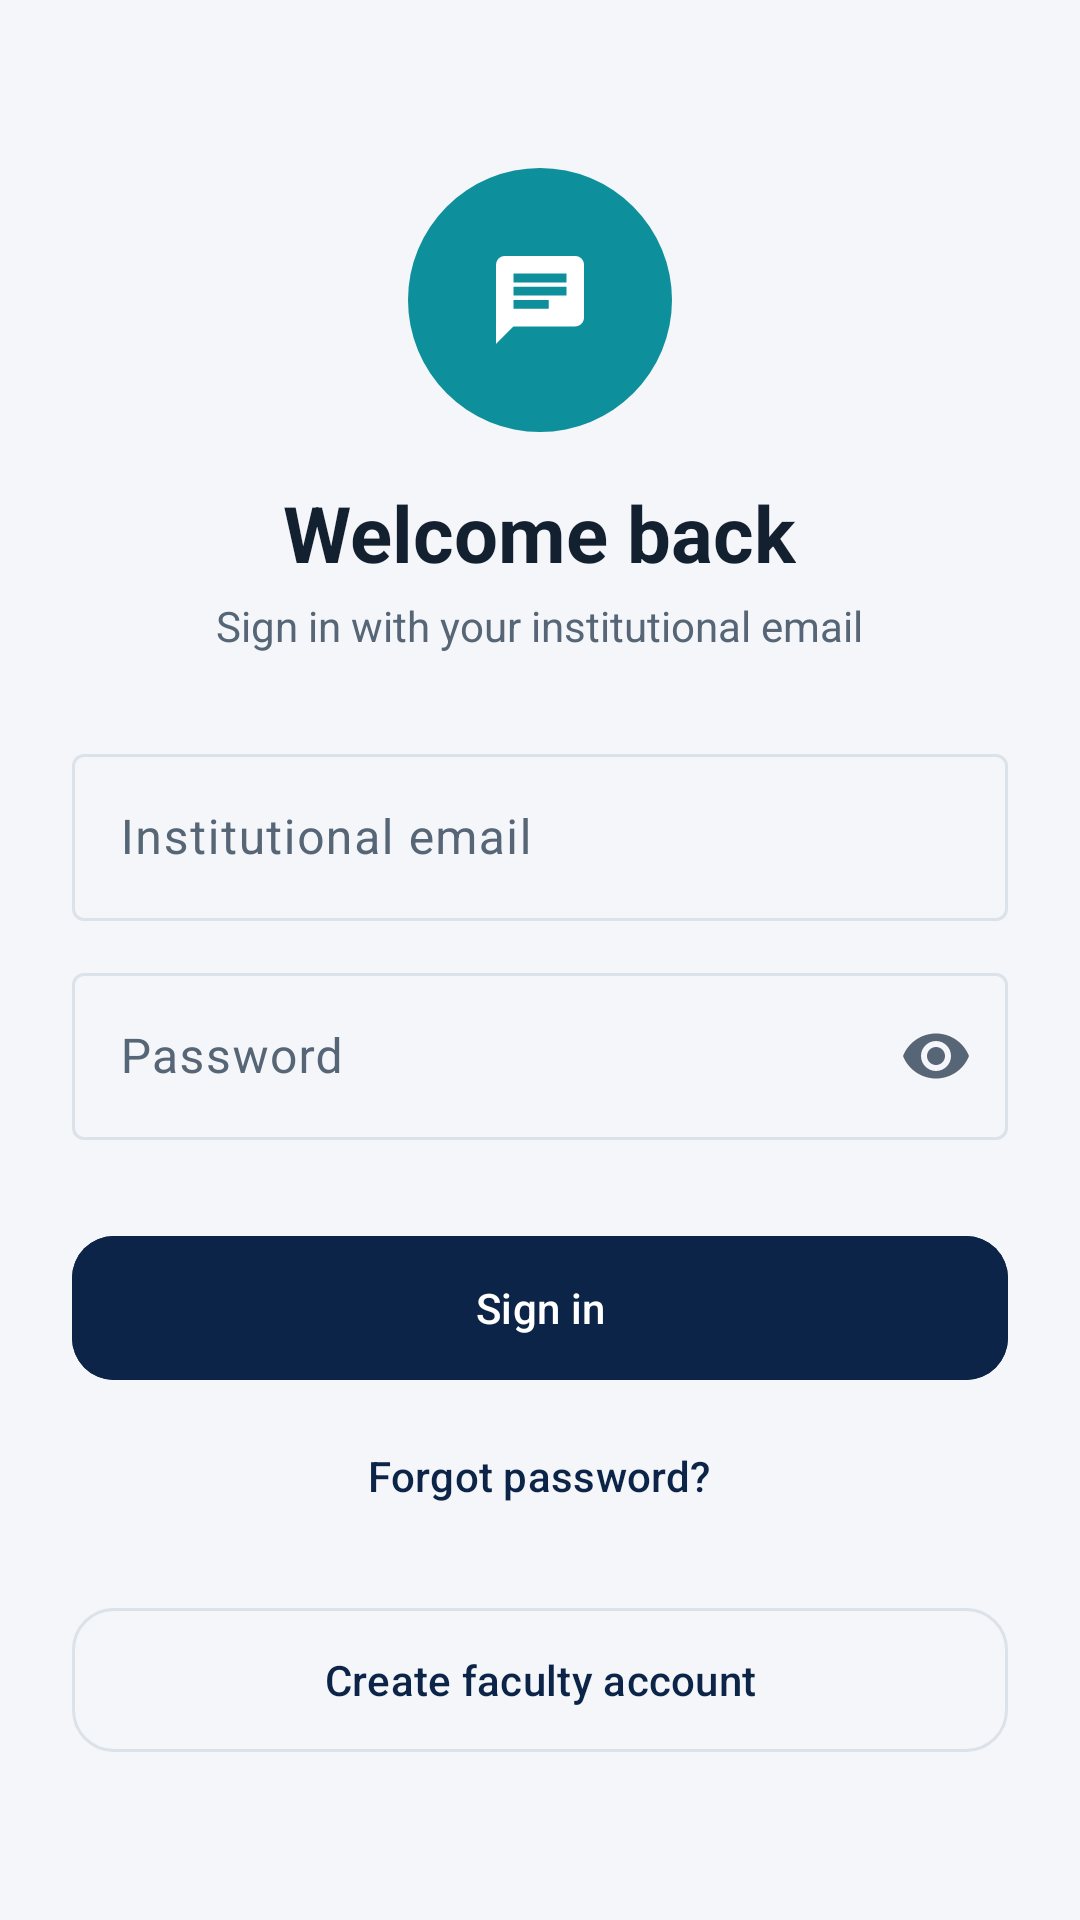

Android layout source for this screen:
<!-- AndroidManifest.xml: application theme Theme.FacultyConnect -->
<!-- res/layout/activity_login.xml -->
<?xml version="1.0" encoding="utf-8"?>
<ScrollView xmlns:android="http://schemas.android.com/apk/res/android"
    xmlns:app="http://schemas.android.com/apk/res-auto"
    android:layout_width="match_parent" android:layout_height="match_parent"
    android:background="@color/bg_screen" android:fillViewport="true">

    <LinearLayout
        android:layout_width="match_parent" android:layout_height="wrap_content"
        android:gravity="center_horizontal" android:orientation="vertical" android:padding="24dp">

        <FrameLayout
            android:layout_width="88dp" android:layout_height="88dp" android:layout_marginTop="32dp"
            android:background="@drawable/bg_logo_circle">
            <ImageView
                android:layout_width="match_parent" android:layout_height="match_parent"
                android:contentDescription="FacultyConnect logo"
                android:src="@drawable/ic_launcher_foreground" />
        </FrameLayout>

        <TextView
            android:layout_width="wrap_content" android:layout_height="wrap_content"
            android:layout_marginTop="16dp" android:text="Welcome back"
            android:textColor="@color/text_primary" android:textSize="26sp" android:textStyle="bold" />
        <TextView
            android:layout_width="wrap_content" android:layout_height="wrap_content"
            android:layout_marginTop="4dp" android:layout_marginBottom="28dp"
            android:text="Sign in with your institutional email"
            android:textColor="@color/text_secondary" android:textSize="14sp" />

        <com.google.android.material.textfield.TextInputLayout
            android:id="@+id/tilEmail"
            style="@style/Widget.Material3.TextInputLayout.OutlinedBox"
            android:layout_width="match_parent" android:layout_height="wrap_content"
            android:hint="Institutional email">
            <com.google.android.material.textfield.TextInputEditText
                android:id="@+id/etEmail"
                android:layout_width="match_parent" android:layout_height="wrap_content"
                android:inputType="textEmailAddress" android:maxLines="1" />
        </com.google.android.material.textfield.TextInputLayout>

        <com.google.android.material.textfield.TextInputLayout
            android:id="@+id/tilPassword"
            style="@style/Widget.Material3.TextInputLayout.OutlinedBox"
            android:layout_width="match_parent" android:layout_height="wrap_content"
            android:layout_marginTop="12dp" android:hint="Password"
            app:endIconMode="password_toggle">
            <com.google.android.material.textfield.TextInputEditText
                android:id="@+id/etPassword"
                android:layout_width="match_parent" android:layout_height="wrap_content"
                android:inputType="textPassword" android:maxLines="1" />
        </com.google.android.material.textfield.TextInputLayout>

        <TextView
            android:id="@+id/tvError"
            android:layout_width="match_parent" android:layout_height="wrap_content"
            android:layout_marginTop="12dp" android:textColor="@color/error"
            android:textSize="13sp" android:visibility="gone" />

        <TextView
            android:id="@+id/tvStatus"
            android:layout_width="match_parent" android:layout_height="wrap_content"
            android:layout_marginTop="12dp" android:textColor="@color/brand_teal"
            android:textSize="13sp" android:visibility="gone" />

        <com.google.android.material.progressindicator.LinearProgressIndicator
            android:id="@+id/progress"
            android:layout_width="match_parent" android:layout_height="wrap_content"
            android:layout_marginTop="16dp" android:indeterminate="true" android:visibility="invisible" />

        <com.google.android.material.button.MaterialButton
            android:id="@+id/btnLogin"
            android:layout_width="match_parent" android:layout_height="56dp"
            android:layout_marginTop="8dp" android:text="Sign in"
            android:backgroundTint="@color/brand_navy" android:textColor="@color/white"
            app:cornerRadius="14dp" />

        <com.google.android.material.button.MaterialButton
            android:id="@+id/btnForgot"
            style="@style/Widget.Material3.Button.TextButton"
            android:layout_width="wrap_content" android:layout_height="wrap_content"
            android:layout_marginTop="4dp" android:text="Forgot password?" />

        <com.google.android.material.button.MaterialButton
            android:id="@+id/btnRegister"
            style="@style/Widget.Material3.Button.OutlinedButton"
            android:layout_width="match_parent" android:layout_height="56dp"
            android:layout_marginTop="16dp" android:text="Create faculty account"
            app:cornerRadius="14dp" />
    </LinearLayout>
</ScrollView>
<!-- resources referenced by this layout -->
<resources>
  <color name="bg_screen">#F4F6F9</color>
  <color name="brand_navy">#0B2447</color>
  <color name="brand_teal">#0E8F9C</color>
  <color name="error">#C62828</color>
  <color name="text_primary">#12202F</color>
  <color name="text_secondary">#566676</color>
  <color name="white">#FFFFFFFF</color>
  <!-- drawable bg_logo_circle (drawable) -->
  <?xml version="1.0" encoding="utf-8"?>
  <shape xmlns:android="http://schemas.android.com/apk/res/android" android:shape="oval">
      <solid android:color="#0E8F9C" />
  </shape>
  <!-- drawable ic_launcher_foreground (drawable) -->
  <?xml version="1.0" encoding="utf-8"?>
  <vector xmlns:android="http://schemas.android.com/apk/res/android"
      android:width="108dp" android:height="108dp" android:viewportWidth="108" android:viewportHeight="108">
      <group android:scaleX="1.8" android:scaleY="1.8" android:translateX="32.4" android:translateY="32.4">
          <path android:fillColor="#FFFFFF" android:pathData="M20,2H4c-1.1,0 -1.99,0.9 -1.99,2L2,22l4,-4h14c1.1,0 2,-0.9 2,-2V4c0,-1.1 -0.9,-2 -2,-2zM6,9h12v2H6V9zM14,14H6v-2h8v2zM18,8H6V6h12v2z" />
      </group>
  </vector>
  <style name="Theme.FacultyConnect" parent="Theme.Material3.DayNight.NoActionBar">
          <item name="colorPrimary">@color/color_primary</item>
          <item name="colorOnPrimary">@color/color_on_primary</item>
          <item name="colorPrimaryContainer">@color/color_primary_container</item>
          <item name="colorOnPrimaryContainer">@color/color_on_primary_container</item>
          <item name="colorSecondary">@color/brand_teal</item>
          <item name="colorOnSecondary">@color/white</item>
          <item name="colorSurface">@color/bg_card</item>
          <item name="colorOnSurface">@color/text_primary</item>
          <item name="colorSurfaceVariant">@color/bg_screen</item>
          <item name="colorOnSurfaceVariant">@color/text_secondary</item>
          <item name="colorOutline">@color/divider</item>
          <item name="colorError">@color/error</item>
          <item name="android:colorBackground">@color/bg_screen</item>
          <item name="android:windowBackground">@color/bg_screen</item>
          <item name="android:statusBarColor">@color/bar_color</item>
          <item name="android:windowLightStatusBar">false</item>
      </style>
  <color name="color_primary">#0B2447</color>
  <color name="color_on_primary">#FFFFFF</color>
  <color name="color_primary_container">#D6E3FF</color>
  <color name="color_on_primary_container">#0B2447</color>
  <color name="bg_card">#FFFFFF</color>
  <color name="divider">#DCE2E9</color>
  <color name="bar_color">#0B2447</color>
</resources>
